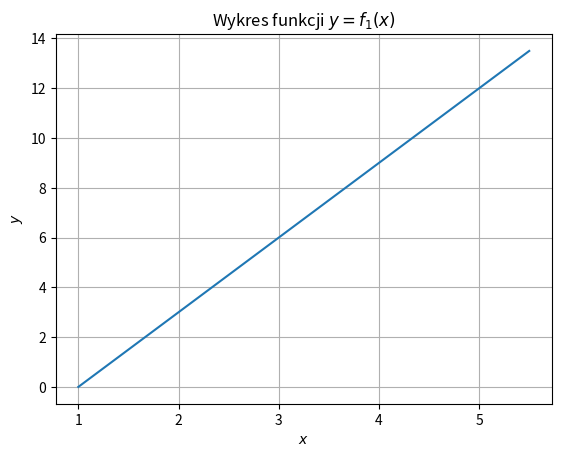
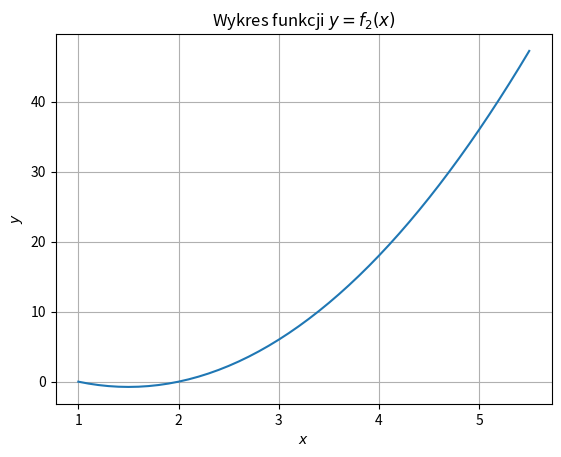
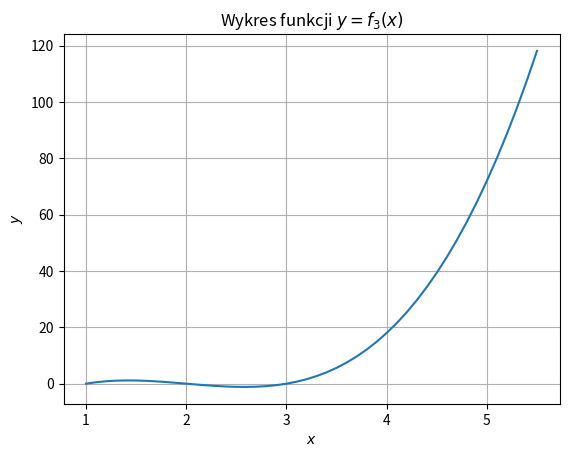
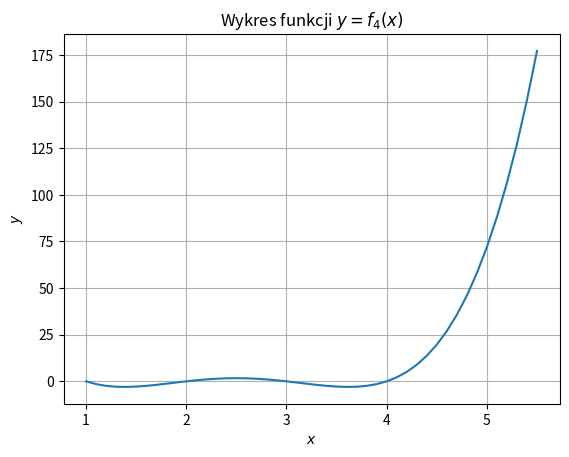
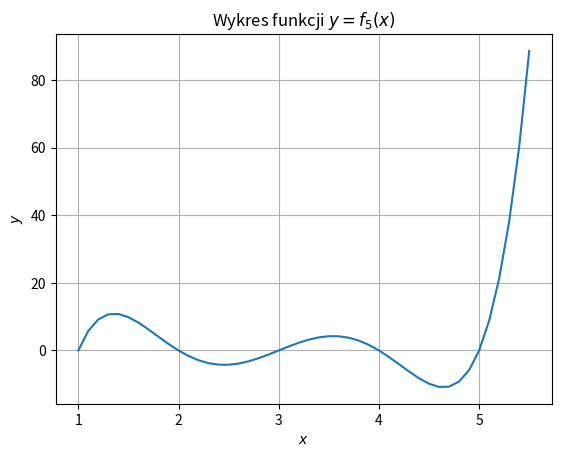

These charts were generated, in order, by the following Python code:
# Programowanie I R
# Zadania - seria 2.
# Zadanie 3.

import datetime
from matplotlib.backends.backend_pdf import PdfPages
import matplotlib.pyplot as plt


#***********************************************************************************
# Funkcje pomocnicze
#***********************************************************************************

def f1(x):
   return 3 * (x - 1)

def f2(x):
   return 3 * (x - 1) * (x - 2)

def f3(x):
   return 3 * (x - 1) * (x - 2) * (x - 3)

def f4(x):
   return 3 * (x - 1) * (x - 2) * (x - 3) * (x - 4)

def f5(x):
   return 3 * (x - 1) * (x - 2) * (x - 3) * (x - 4) * (x - 5)


#***********************************************************************************
# Główny kod programu
#***********************************************************************************

with PdfPages("polyplot.pdf") as pdf:
   functions = [f1, f2, f3, f4, f5]
   x = [k / 10 for k in range(10, 56)]

   for i in range(5):
      y = []
      for x0 in x:
         y.append(functions[i](x0))
      
      fig = plt.figure()
      plt.plot(x, y)
      plt.xlabel("$x$")
      plt.ylabel("$y$")
      plt.title(f"Wykres funkcji $y = f_{i + 1}(x)$")
      plt.grid()
      pdf.savefig(fig)
      plt.close()

   d = pdf.infodict()
   d["Title"] = "Wykresy pięciu wielomianów"
   d["Author"] = "Bartłomiej Zglinicki"
   d["Subject"] = "Programowanie I R 2020/2021"
   d["Keywords"] = "wykres funkcja wielomian"
   d["CreationDate"] = datetime.datetime.today()
   d["ModDate"] = datetime.datetime.today()
